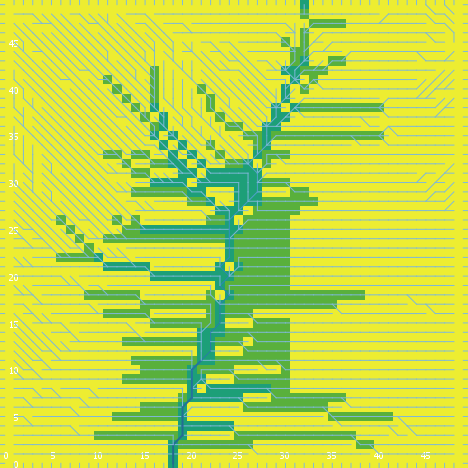

Data behind this chart, as committed beside it:
export-world data (NetLogo 6.0.4)
land_05_withInitialEcologicalCommunity.n…
05/26/2020 11:30:32:144 +0100
RANDOM STATE
0 0 -1727483681 293 -0.33336818029700105…
GLOBALS
min-pxcor, max-pxcor, min-pycor, max-pycor, perspective, subject, nextIndex, directed-links, ticks, display-mode, ecol_brushfrequencyinflection, ecol_brushfrequencyrate, ecol_grassfrequencyinflection, ecol_grassfrequencyrate, ecol_woodfrequencyinflection, ecol_woodfrequencyrate, elevationdistribution, elev_algorithm-style, elev_featureanglerange, elev_inversioniterations, elev_noise, elev_numdepressions, elev_numprotuberances, elev_numranges
0, 49, 0, 49, 0, nobody, 2600, "UNDIRECTED", -1, "cover type", 17.6, 0.08987, 3.753, 0.1293, 46.61, 0.03056, [-10.787837510440939 31.099262320143744 …, "C#", 16.16, 0.5655, 0.8987, 7, 4, 20
TURTLES
who, color, heading, xcor, ycor, shape, label, label-color, breed, hidden?, size, pen-size, pen-mode, numpoints
0, 85, 298, 6, 45, "default", "", 9.9, {breed flowholders}, true, 1, 1, "up", 
1, 15, 31, 48, 4, "default", "", 9.9, {breed flowholders}, true, 1, 1, "up", 
2, 25, 327, 27, 2, "default", "", 9.9, {breed flowholders}, true, 1, 1, "up", 
3, 125, 82, 31, 4, "default", "", 9.9, {breed flowholders}, true, 1, 1, "up", 
4, 135, 210, 35, 26, "default", "", 9.9, {breed flowholders}, true, 1, 1, "up", 
5, 85, 42, 24, 30, "default", "", 9.9, {breed flowholders}, true, 1, 1, "up", 
6, 15, 141, 40, 11, "default", "", 9.9, {breed flowholders}, true, 1, 1, "up", 
7, 105, 120, 12, 44, "default", "", 9.9, {breed flowholders}, true, 1, 1, "up", 
8, 25, 255, 7, 29, "default", "", 9.9, {breed flowholders}, true, 1, 1, "up", 
9, 25, 59, 4, 3, "default", "", 9.9, {breed flowholders}, true, 1, 1, "up", 
10, 15, 141, 15, 19, "default", "", 9.9, {breed flowholders}, true, 1, 1, "up", 
11, 105, 97, 25, 7, "default", "", 9.9, {breed flowholders}, true, 1, 1, "up", 
12, 35, 235, 21, 29, "default", "", 9.9, {breed flowholders}, true, 1, 1, "up", 
13, 65, 339, 32, 5, "default", "", 9.9, {breed flowholders}, true, 1, 1, "up", 
14, 95, 55, 40, 3, "default", "", 9.9, {breed flowholders}, true, 1, 1, "up", 
15, 105, 260, 33, 6, "default", "", 9.9, {breed flowholders}, true, 1, 1, "up", 
16, 125, 226, 7, 8, "default", "", 9.9, {breed flowholders}, true, 1, 1, "up", 
17, 55, 335, 25, 22, "default", "", 9.9, {breed flowholders}, true, 1, 1, "up", 
18, 55, 294, 10, 44, "default", "", 9.9, {breed flowholders}, true, 1, 1, "up", 
19, 45, 214, 6, 26, "default", "", 9.9, {breed flowholders}, true, 1, 1, "up", 
20, 95, 85, 36, 43, "default", "", 9.9, {breed flowholders}, true, 1, 1, "up", 
21, 95, 141, 43, 41, "default", "", 9.9, {breed flowholders}, true, 1, 1, "up", 
22, 125, 102, 11, 22, "default", "", 9.9, {breed flowholders}, true, 1, 1, "up", 
23, 45, 221, 38, 24, "default", "", 9.9, {breed flowholders}, true, 1, 1, "up", 
24, 25, 350, 36, 41, "default", "", 9.9, {breed flowholders}, true, 1, 1, "up", 
25, 105, 42, 11, 31, "default", "", 9.9, {breed flowholders}, true, 1, 1, "up", 
26, 35, 222, 28, 21, "default", "", 9.9, {breed flowholders}, true, 1, 1, "up", 
27, 115, 339, 29, 18, "default", "", 9.9, {breed flowholders}, true, 1, 1, "up", 
28, 45, 156, 4, 21, "default", "", 9.9, {breed flowholders}, true, 1, 1, "up", 
29, 45, 167, 3, 43, "default", "", 9.9, {breed flowholders}, true, 1, 1, "up", 
30, 95, 148, 22, 20, "default", "", 9.9, {breed flowholders}, true, 1, 1, "up", 
31, 85, 11, 18, 9, "default", "", 9.9, {breed flowholders}, true, 1, 1, "up", 
32, 75, 39, 41, 33, "default", "", 9.9, {breed flowholders}, true, 1, 1, "up", 
33, 135, 305, 22, 18, "default", "", 9.9, {breed flowholders}, true, 1, 1, "up", 
34, 85, 105, 23, 2, "default", "", 9.9, {breed flowholders}, true, 1, 1, "up", 
35, 85, 282, 46, 33, "default", "", 9.9, {breed flowholders}, true, 1, 1, "up", 
36, 125, 121, 33, 1, "default", "", 9.9, {breed flowholders}, true, 1, 1, "up", 
37, 135, 139, 5, 16, "default", "", 9.9, {breed flowholders}, true, 1, 1, "up", 
38, 97, 90, 49, 31, "line half", "", 9.9, {breed flowholders}, false, 1, 1, "up", 
39, 97, 270, 0, 27, "line half", "", 9.9, {breed flowholders}, false, 1, 1, "up", 
40, 85, 35, 2, 45, "default", "", 9.9, {breed flowholders}, true, 1, 1, "up", 
41, 85, 42, 20, 14, "default", "", 9.9, {breed flowholders}, true, 1, 1, "up", 
42, 135, 162, 2, 9, "default", "", 9.9, {breed flowholders}, true, 1, 1, "up", 
43, 105, 47, 34, 39, "default", "", 9.9, {breed flowholders}, true, 1, 1, "up", 
44, 95, 44, 10, 45, "default", "", 9.9, {breed flowholders}, true, 1, 1, "up", 
45, 55, 314, 34, 6, "default", "", 9.9, {breed flowholders}, true, 1, 1, "up", 
46, 75, 167, 8, 25, "default", "", 9.9, {breed flowholders}, true, 1, 1, "up", 
47, 75, 359, 41, 17, "default", "", 9.9, {breed flowholders}, true, 1, 1, "up", 
48, 95, 270, 44, 25, "default", "", 9.9, {breed flowholders}, true, 1, 1, "up", 
49, 5, 122, 32, 37, "default", "", 9.9, {breed flowholders}, true, 1, 1, "up", 
50, 125, 215, 29, 37, "default", "", 9.9, {breed flowholders}, true, 1, 1, "up", 
... 12,957 more rows
